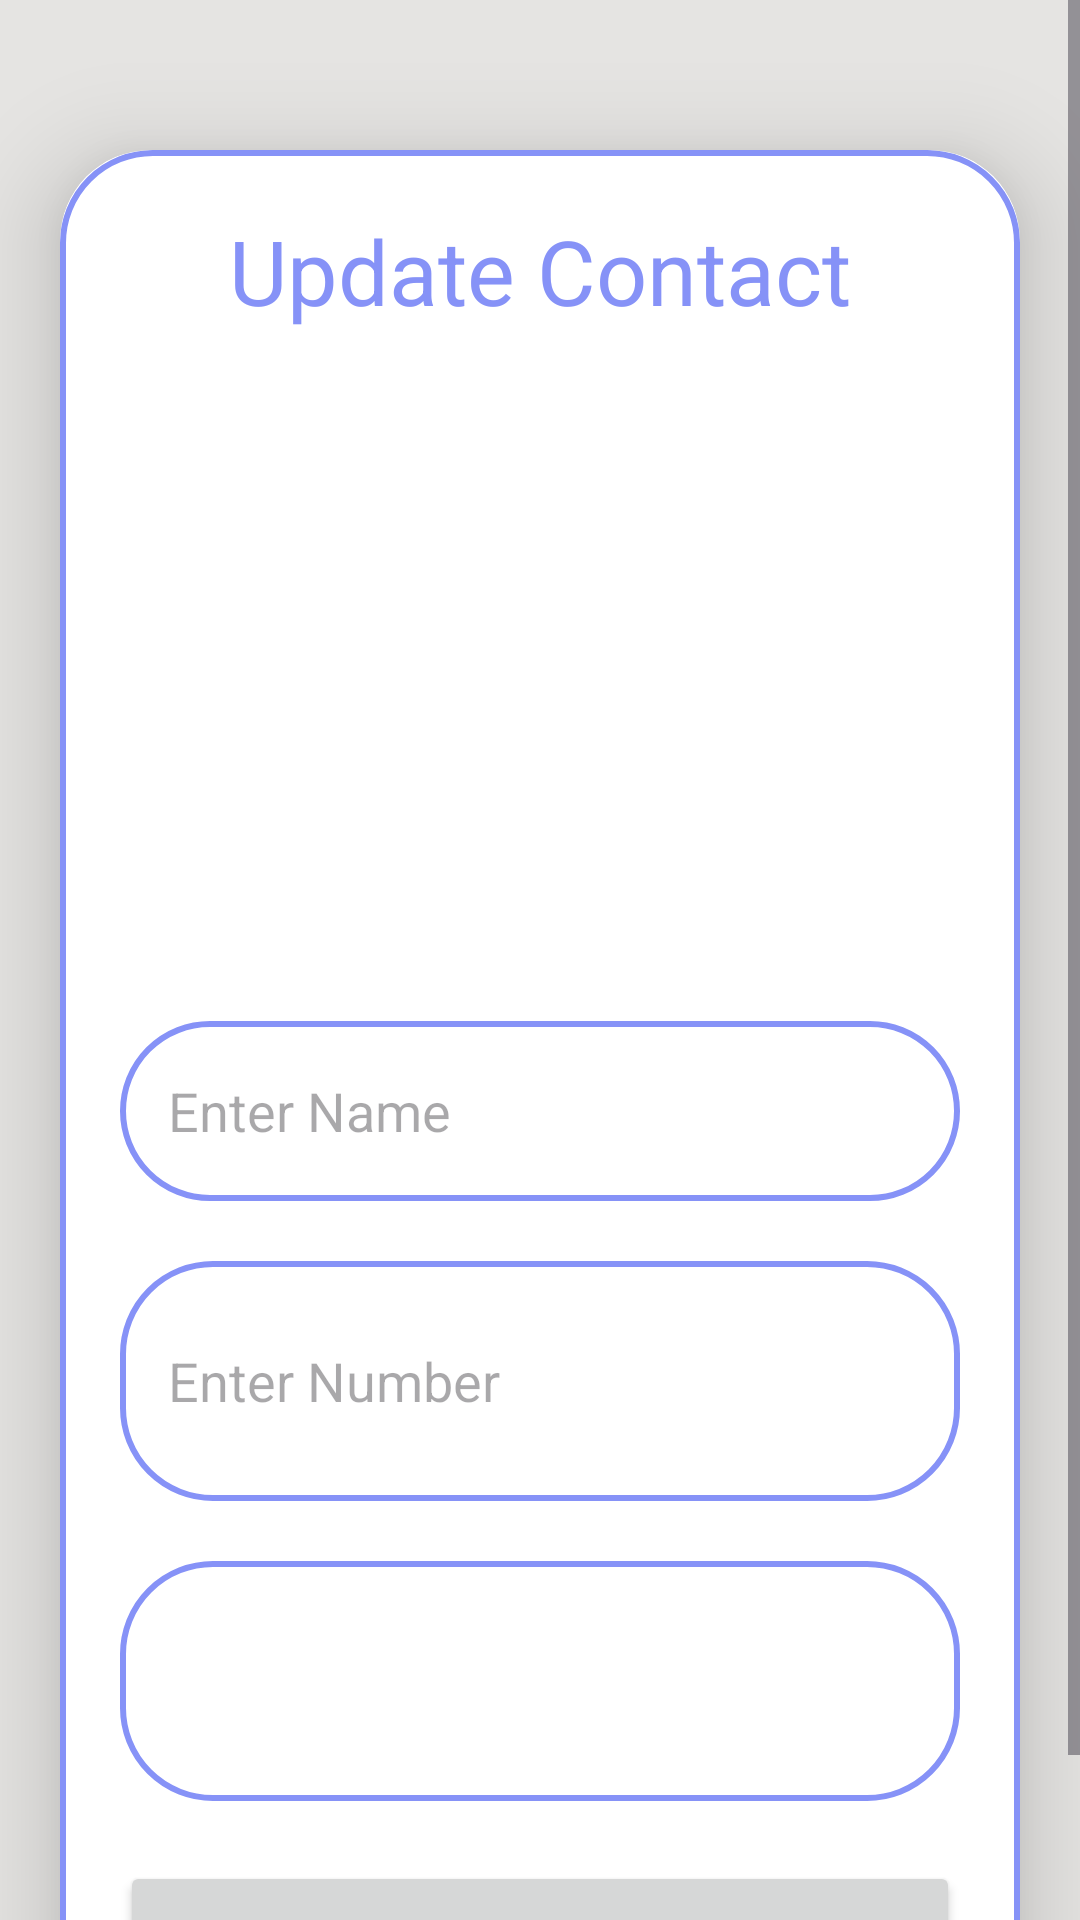

The Android layout XML behind this screen, and the referenced resources:
<!-- AndroidManifest.xml: application theme Theme.Material3.Light -->
<!-- res/layout/activity_update_contact.xml -->
<?xml version="1.0" encoding="utf-8"?>
<ScrollView
    xmlns:android="http://schemas.android.com/apk/res/android"
    xmlns:app="http://schemas.android.com/apk/res-auto"
    xmlns:tools="http://schemas.android.com/tools"
    android:layout_width="match_parent"
    android:layout_height="match_parent"
    android:orientation="vertical"
    tools:context=".UpdateContact"
    android:background="@color/platinum">

    <androidx.cardview.widget.CardView
        android:layout_width="match_parent"
        android:layout_height="wrap_content"
        android:layout_marginTop="50dp"
        android:layout_marginEnd="20dp"
        android:layout_marginStart="20dp"
        app:cardCornerRadius="30dp"
        app:cardElevation="20dp">

        <LinearLayout
            android:layout_width="match_parent"
            android:layout_height="wrap_content"
            android:orientation="vertical"
            android:layout_gravity="center_horizontal"
            android:padding="20dp"
            android:background="@drawable/lavender_border">

            <TextView
                android:layout_width="match_parent"
                android:layout_height="wrap_content"
                android:text="Update Contact"
                android:textSize="30sp"
                android:textAlignment="center"
                android:textColor="@color/lavander"/>

            <ImageView
                android:layout_width="200dp"
                android:layout_height="200dp"
                android:src="@drawable/uploadimg"
                android:id="@+id/updateImage"
                android:layout_marginTop="10dp"
                android:scaleType="fitXY"
                android:layout_gravity="center_horizontal"/>

            <EditText
                android:layout_width="match_parent"
                android:layout_height="60dp"
                android:id="@+id/updateName"
                android:background="@drawable/lavender_border"
                android:layout_marginTop="20dp"
                android:padding="16dp"
                android:hint="Enter Name"
                android:gravity="start|center_vertical"
                android:textColor="@color/lavander"/>

            <EditText
                android:layout_width="match_parent"
                android:layout_height="80dp"
                android:id="@+id/updateNumber"
                android:background="@drawable/lavender_border"
                android:layout_marginTop="20dp"
                android:padding="16dp"
                android:hint="Enter Number"
                android:gravity="start|center_vertical"
                android:textColor="@color/lavander"/>

            <Spinner
                android:id="@+id/updateRelation"
                android:layout_width="match_parent"
                android:layout_height="80dp"
                android:layout_marginTop="20dp"
                android:background="@drawable/lavender_border"
                android:popupBackground="@color/lavander"
                android:spinnerMode="dropdown"
                android:textAlignment="center" />

            <Button
                android:layout_width="match_parent"
                android:layout_height="60dp"
                android:text="Update"
                android:id="@+id/updateButton"
                android:textSize="18sp"
                android:layout_marginTop="20dp"
                app:cornerRadius = "20dp"/>

        </LinearLayout>

    </androidx.cardview.widget.CardView>

</ScrollView>
<!-- resources referenced by this layout -->
<resources>
  <color name="lavander">#8692f7</color>
  <color name="platinum">#E5E4E2</color>
  <!-- drawable lavender_border (drawable) -->
  <?xml version="1.0" encoding="utf-8"?>
  <shape xmlns:android="http://schemas.android.com/apk/res/android"
      android:shape="rectangle">
  
      <stroke
      android:width="2dp"
      android:color="@color/lavander"/>
  
          <corners
              android:radius="30dp"/>
  
  </shape>
</resources>
